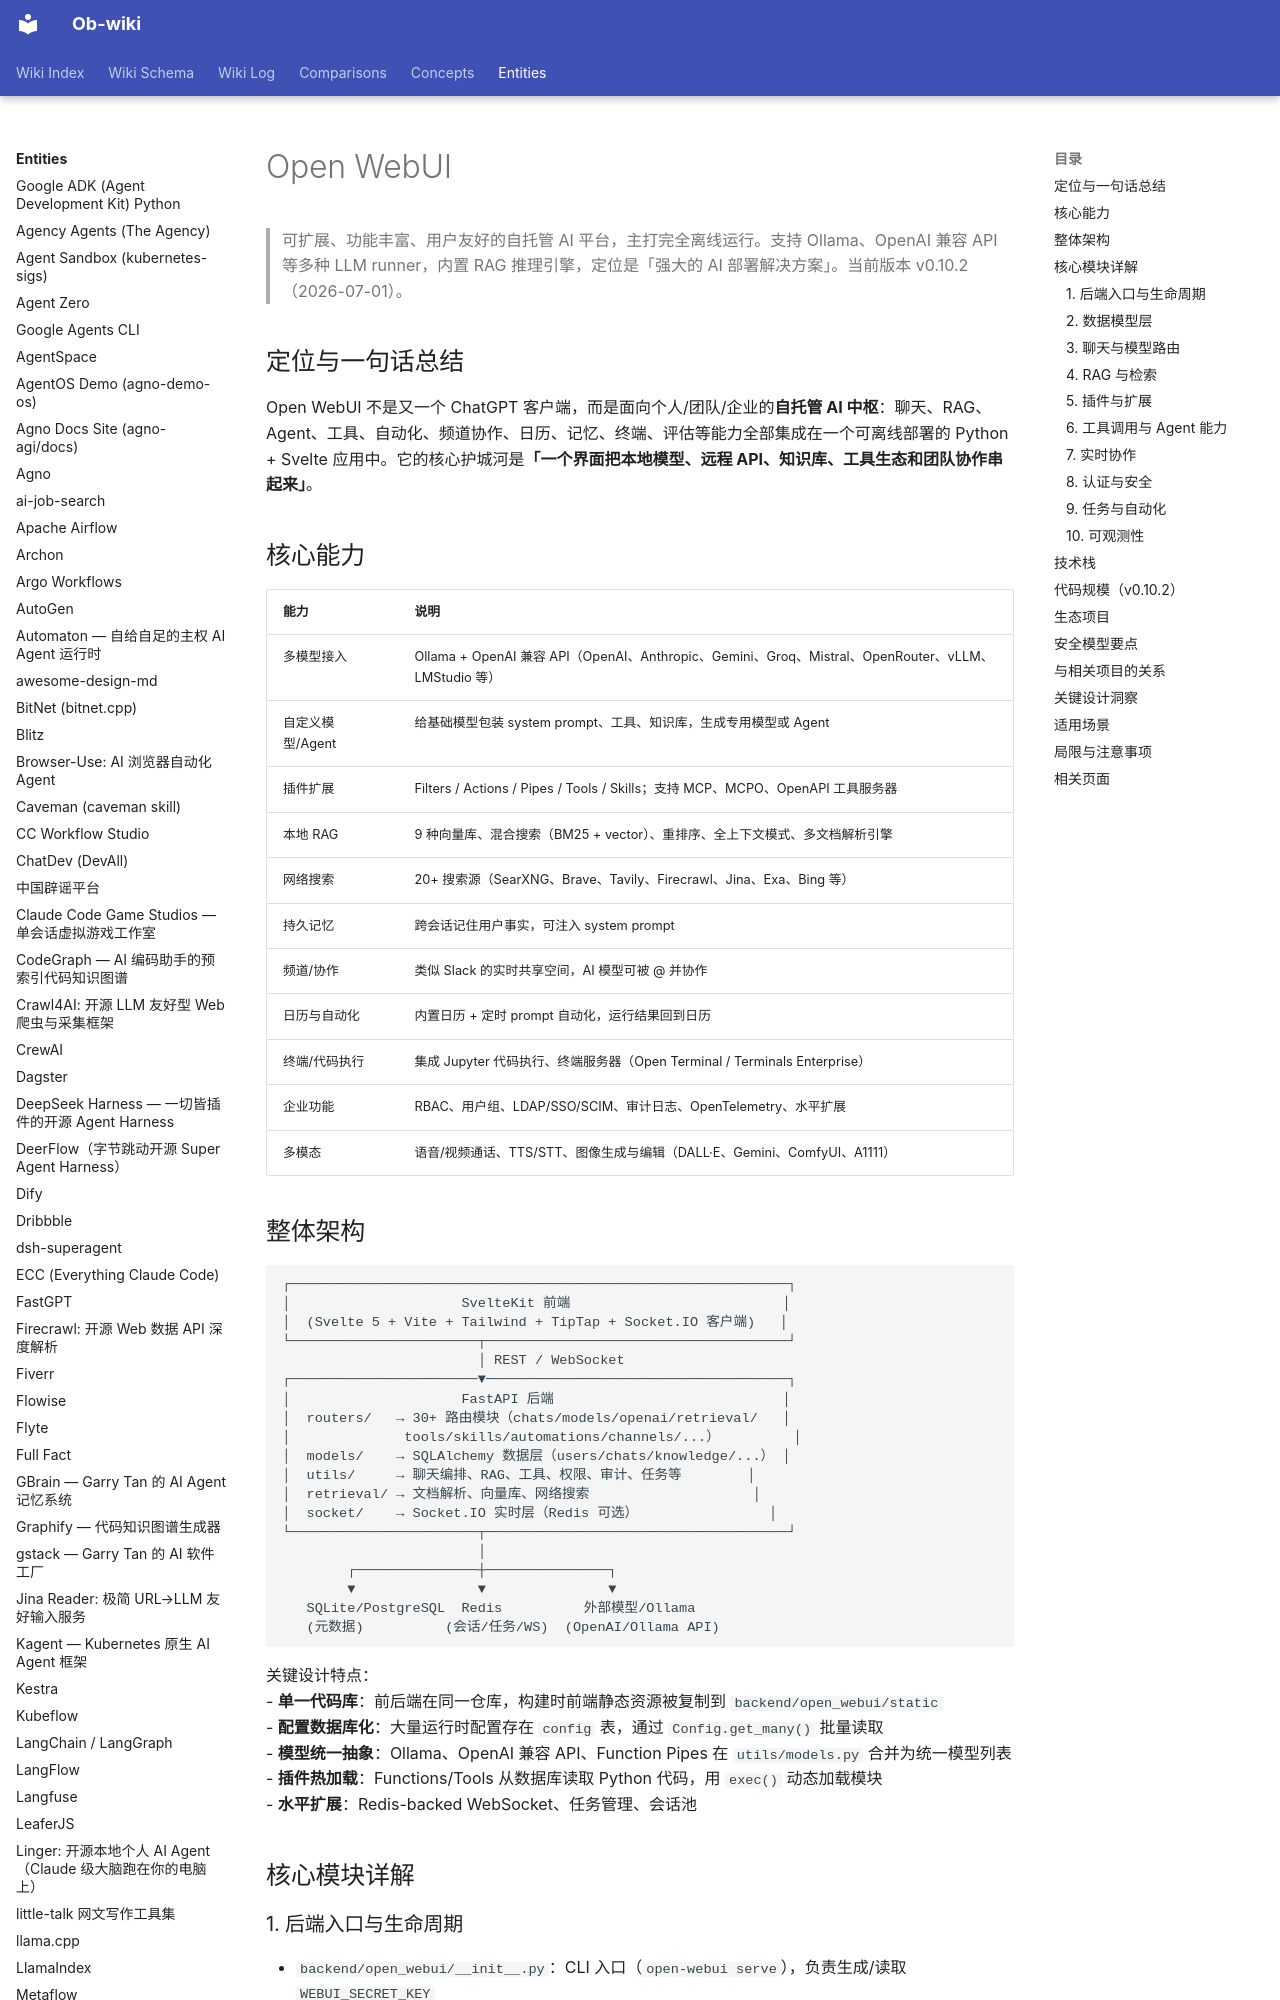

repository: sendwealth/Ob-wiki-site · page: entities/open-webui/index.html · generator: mkdocs

---
title: Open WebUI
created: 2026-07-25
updated: 2026-07-25
type: entity
tags: [llmops, chat-ui, self-hosted, rag, mcp, open-source]
sources: [https://github.com/open-webui/open-webui, https://docs.openwebui.com/]
confidence: high
---

# Open WebUI

> 可扩展、功能丰富、用户友好的自托管 AI 平台，主打完全离线运行。支持 Ollama、OpenAI 兼容 API 等多种 LLM runner，内置 RAG 推理引擎，定位是「强大的 AI 部署解决方案」。当前版本 v0.10.2（2026-07-01）。

## 定位与一句话总结

Open WebUI 不是又一个 ChatGPT 客户端，而是面向个人/团队/企业的**自托管 AI 中枢**：聊天、RAG、Agent、工具、自动化、频道协作、日历、记忆、终端、评估等能力全部集成在一个可离线部署的 Python + Svelte 应用中。它的核心护城河是**「一个界面把本地模型、远程 API、知识库、工具生态和团队协作串起来」**。

## 核心能力

| 能力 | 说明 |
|---|---|
| 多模型接入 | Ollama + OpenAI 兼容 API（OpenAI、Anthropic、Gemini、Groq、Mistral、OpenRouter、vLLM、LMStudio 等） |
| 自定义模型/Agent | 给基础模型包装 system prompt、工具、知识库，生成专用模型或 Agent |
| 插件扩展 | Filters / Actions / Pipes / Tools / Skills；支持 MCP、MCPO、OpenAPI 工具服务器 |
| 本地 RAG | 9 种向量库、混合搜索（BM25 + vector）、重排序、全上下文模式、多文档解析引擎 |
| 网络搜索 | 20+ 搜索源（SearXNG、Brave、Tavily、Firecrawl、Jina、Exa、Bing 等） |
| 持久记忆 | 跨会话记住用户事实，可注入 system prompt |
| 频道/协作 | 类似 Slack 的实时共享空间，AI 模型可被 @ 并协作 |
| 日历与自动化 | 内置日历 + 定时 prompt 自动化，运行结果回到日历 |
| 终端/代码执行 | 集成 Jupyter 代码执行、终端服务器（Open Terminal / Terminals Enterprise） |
| 企业功能 | RBAC、用户组、LDAP/SSO/SCIM、审计日志、OpenTelemetry、水平扩展 |
| 多模态 | 语音/视频通话、TTS/STT、图像生成与编辑（DALL·E、Gemini、ComfyUI、A1111） |
